Photos from the image-classification dataset "satellite-image-classification" in the GitHub repository summer-xrx/satellite-image-classification. Its 10 classes are: beach, circular farmland, cloud, desert, forest, mountain, rectangular farmland, residential area, river, snow-covered mountain.

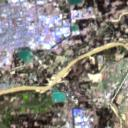
Label: river

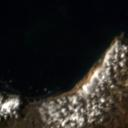
Label: beach

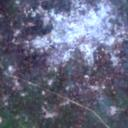
Label: residential area

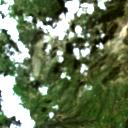
Label: cloud

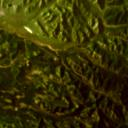
Label: mountain

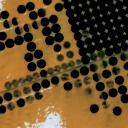
Label: circular farmland
